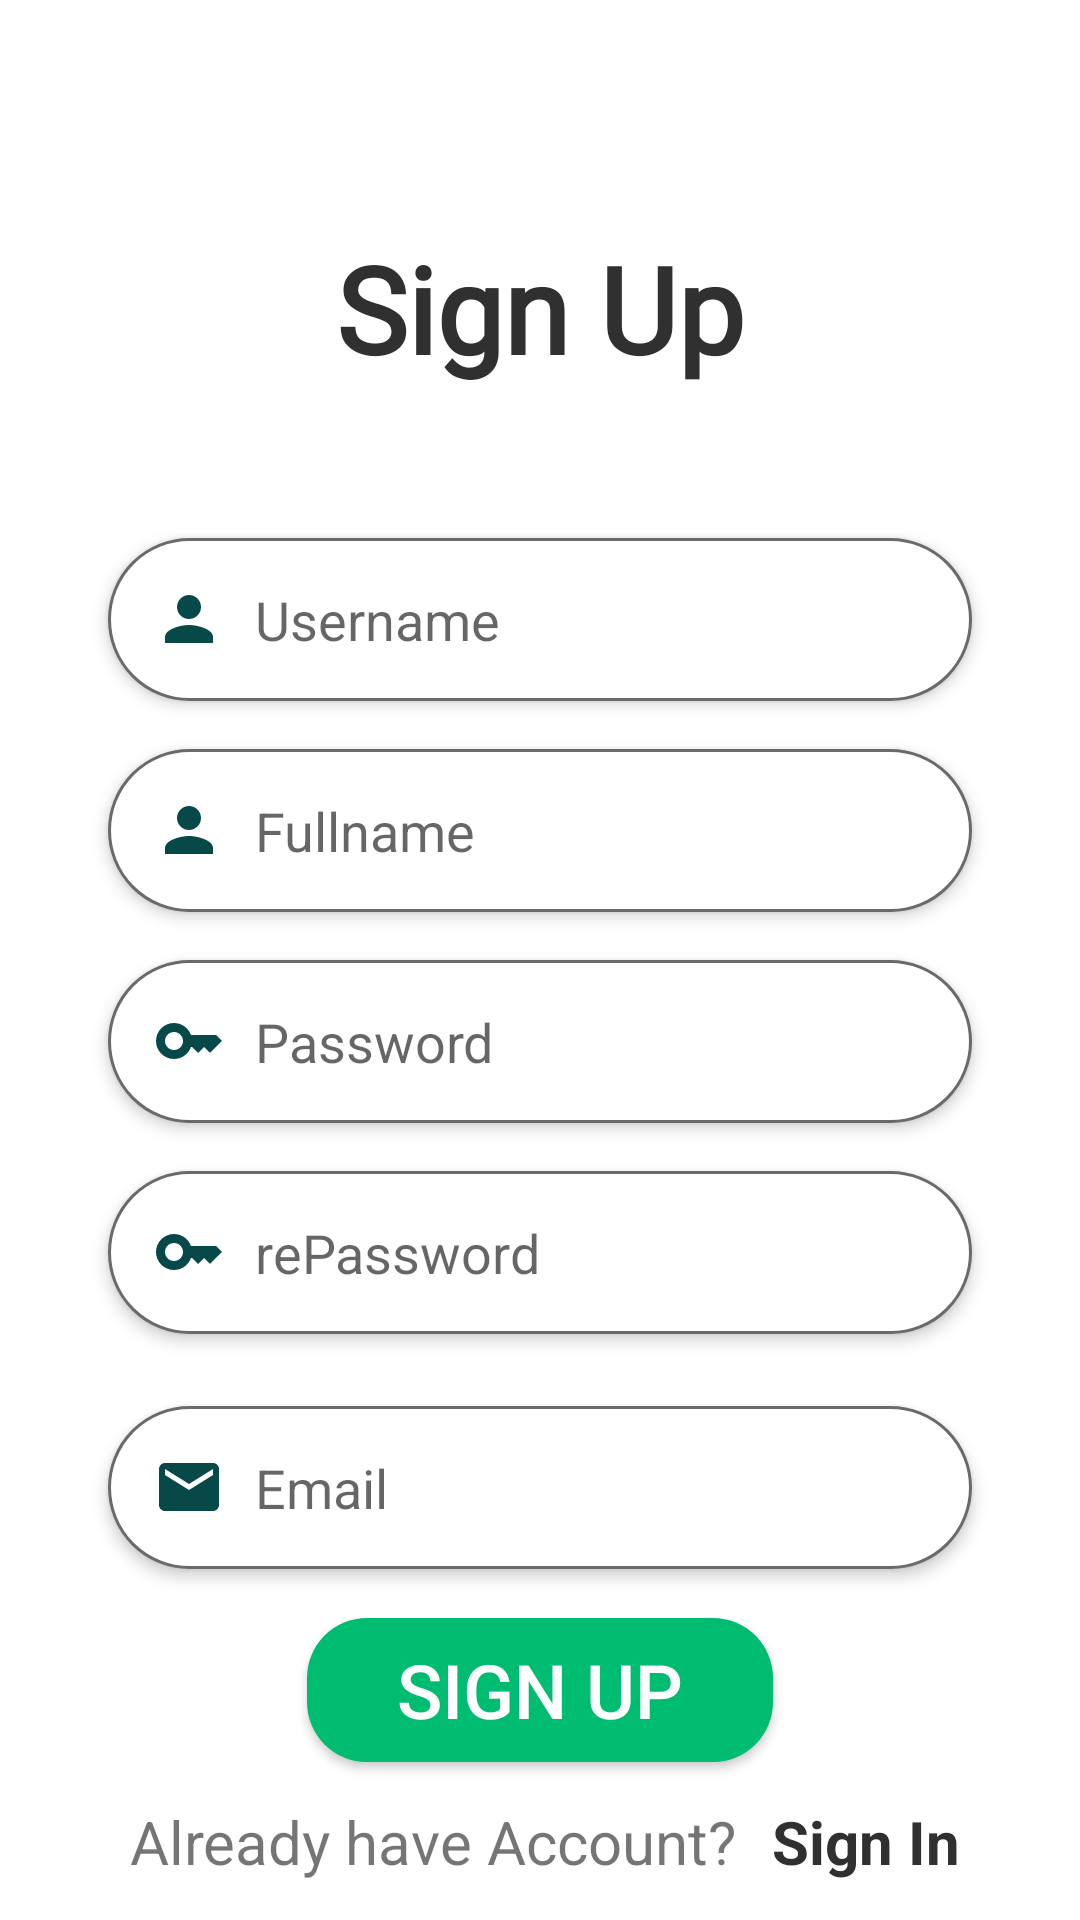

Here is an Android app screen rendered from its layout file. Give the layout XML and the strings, colors and styles it references.
<!-- AndroidManifest.xml: application theme Theme.PhoneShop -->
<!-- res/layout/register.xml -->
<?xml version="1.0" encoding="utf-8"?>
<androidx.constraintlayout.widget.ConstraintLayout xmlns:android="http://schemas.android.com/apk/res/android"
    xmlns:app="http://schemas.android.com/apk/res-auto"
    xmlns:tools="http://schemas.android.com/tools"
    android:layout_width="match_parent"
    android:layout_height="match_parent"
    android:background="@color/a">

    <TextView
        android:id="@+id/textView"
        android:layout_width="wrap_content"
        android:layout_height="wrap_content"
        android:layout_marginTop="76dp"
        android:fontFamily="@font/aclonica"
        android:text="Sign Up"
        android:textColor="@color/textHeading"
        android:textSize="40sp"
        android:textStyle="bold"
        app:layout_constraintEnd_toEndOf="parent"
        app:layout_constraintStart_toStartOf="parent"
        app:layout_constraintTop_toTopOf="parent" />


    <EditText
        android:id="@+id/txtSuUsername"
        android:layout_width="0dp"
        android:layout_height="wrap_content"
        android:layout_marginTop="50dp"
        android:background="@drawable/edit_text_bg"
        android:drawableLeft="@drawable/baseline_person_24"
        android:drawablePadding="10dp"
        android:elevation="3dp"
        android:hint="Username"
        android:padding="15dp"
        app:layout_constraintEnd_toEndOf="parent"
        app:layout_constraintStart_toStartOf="parent"
        app:layout_constraintTop_toBottomOf="@+id/textView"
        app:layout_constraintWidth_percent=".8" />
    <EditText
        android:id="@+id/name"
        android:layout_width="0dp"
        android:layout_height="wrap_content"
        android:layout_marginTop="16dp"
        android:background="@drawable/edit_text_bg"
        android:drawableLeft="@drawable/baseline_person_24"
        android:drawablePadding="10dp"
        android:elevation="3dp"
        android:hint="Fullname"
        android:padding="15dp"
        app:layout_constraintEnd_toEndOf="parent"
        app:layout_constraintStart_toStartOf="parent"
        app:layout_constraintTop_toBottomOf="@+id/txtSuUsername"
        app:layout_constraintWidth_percent=".8" />

    <EditText
        android:id="@+id/txtSuPassword"
        android:layout_width="0dp"
        android:layout_height="wrap_content"
        android:layout_marginTop="16dp"
        android:background="@drawable/edit_text_bg"
        android:drawableLeft="@drawable/baseline_key_24"
        android:drawablePadding="10dp"
        android:elevation="3dp"
        android:hint="Password"
        android:inputType="textPassword"
        android:padding="15dp"
        app:layout_constraintEnd_toEndOf="parent"
        app:layout_constraintStart_toStartOf="parent"
        app:layout_constraintTop_toBottomOf="@+id/name"
        app:layout_constraintWidth_percent=".8" />

    <EditText
        android:id="@+id/txtSuRepass"
        android:layout_width="0dp"
        android:layout_height="wrap_content"
        android:layout_marginTop="16dp"
        android:background="@drawable/edit_text_bg"
        android:drawableLeft="@drawable/baseline_key_24"
        android:drawablePadding="10dp"
        android:elevation="3dp"
        android:hint="rePassword"
        android:inputType="textPassword"
        android:padding="15dp"
        app:layout_constraintEnd_toEndOf="parent"
        app:layout_constraintStart_toStartOf="parent"
        app:layout_constraintTop_toBottomOf="@+id/txtSuPassword"
        app:layout_constraintWidth_percent=".8" />

    <EditText
        android:id="@+id/txtSuEmail"
        android:layout_width="0dp"
        android:layout_height="wrap_content"
        android:layout_marginTop="24dp"
        android:background="@drawable/edit_text_bg"
        android:drawableLeft="@drawable/baseline_email_24"
        android:drawablePadding="10dp"
        android:elevation="3dp"
        android:hint="Email"
        android:padding="15dp"
        app:layout_constraintEnd_toEndOf="parent"
        app:layout_constraintStart_toStartOf="parent"
        app:layout_constraintTop_toBottomOf="@+id/txtSuRepass"
        app:layout_constraintWidth_percent=".8" />


    <Button
        android:id="@+id/btnSignUp"
        android:layout_width="wrap_content"
        android:layout_height="wrap_content"
        android:background="@drawable/btn"
        android:text="Sign Up"
        android:textColor="@color/a"
        android:textSize="25dp"
        app:layout_constraintBottom_toBottomOf="parent"
        app:layout_constraintEnd_toEndOf="parent"
        app:layout_constraintStart_toStartOf="parent"
        app:layout_constraintTop_toBottomOf="@+id/txtSuEmail"
        app:layout_constraintVertical_bias="0.237" />

    <TextView
        android:id="@+id/textView7"
        android:layout_width="wrap_content"
        android:layout_height="wrap_content"
        android:text="Already have Account?"
        android:textSize="20dp"
        app:layout_constraintBottom_toBottomOf="parent"
        app:layout_constraintEnd_toEndOf="parent"
        app:layout_constraintHorizontal_bias="0.275"
        app:layout_constraintStart_toStartOf="parent"
        app:layout_constraintTop_toBottomOf="@+id/btnSignUp"
        app:layout_constraintVertical_bias="0.503" />

    <TextView
        android:id="@+id/txtSignIn"
        android:layout_width="wrap_content"
        android:layout_height="wrap_content"
        android:layout_marginStart="12dp"
        android:text="Sign In"
        android:onClick="login"
        android:textColor="@color/textHeading"
        android:textSize="20dp"
        android:textStyle="bold"
        app:layout_constraintBottom_toBottomOf="@+id/textView7"
        app:layout_constraintStart_toEndOf="@+id/textView7"
        app:layout_constraintTop_toTopOf="@+id/textView7"
        app:layout_constraintVertical_bias="0.0" />
</androidx.constraintlayout.widget.ConstraintLayout>
<!-- resources referenced by this layout -->
<resources>
  <color name="a">#FFFFFF</color>
  <color name="textHeading">#303030</color>
  <!-- drawable baseline_email_24 (drawable) -->
  <vector android:height="24dp" android:tint="#074949"
      android:viewportHeight="24" android:viewportWidth="24"
      android:width="24dp" xmlns:android="http://schemas.android.com/apk/res/android">
      <path android:fillColor="@android:color/white" android:pathData="M20,4L4,4c-1.1,0 -1.99,0.9 -1.99,2L2,18c0,1.1 0.9,2 2,2h16c1.1,0 2,-0.9 2,-2L22,6c0,-1.1 -0.9,-2 -2,-2zM20,8l-8,5 -8,-5L4,6l8,5 8,-5v2z"/>
  </vector>
  <!-- drawable baseline_key_24 (drawable) -->
  <vector android:height="24dp" android:tint="#074949"
      android:viewportHeight="24" android:viewportWidth="24"
      android:width="24dp" xmlns:android="http://schemas.android.com/apk/res/android">
      <path android:fillColor="@android:color/white" android:pathData="M21,10h-8.35C11.83,7.67 9.61,6 7,6c-3.31,0 -6,2.69 -6,6s2.69,6 6,6c2.61,0 4.83,-1.67 5.65,-4H13l2,2l2,-2l2,2l4,-4.04L21,10zM7,15c-1.65,0 -3,-1.35 -3,-3c0,-1.65 1.35,-3 3,-3s3,1.35 3,3C10,13.65 8.65,15 7,15z"/>
  </vector>
  <!-- drawable baseline_person_24 (drawable) -->
  <vector android:height="24dp" android:tint="#074949"
      android:viewportHeight="24" android:viewportWidth="24"
      android:width="24dp" xmlns:android="http://schemas.android.com/apk/res/android">
      <path android:fillColor="@android:color/white" android:pathData="M12,12c2.21,0 4,-1.79 4,-4s-1.79,-4 -4,-4 -4,1.79 -4,4 1.79,4 4,4zM12,14c-2.67,0 -8,1.34 -8,4v2h16v-2c0,-2.66 -5.33,-4 -8,-4z"/>
  </vector>
  <!-- drawable btn (drawable) -->
  <?xml version="1.0" encoding="utf-8"?>
  <shape xmlns:android="http://schemas.android.com/apk/res/android" android:shape="rectangle">
      <solid android:color="@color/colorPrimary"/>
  
      <padding
          android:left="30dp"
          android:top="5dp"
          android:right="30dp"
          android:bottom="5dp" >
      </padding>
      <corners
          android:radius="20dp" >
      </corners>
  </shape>
  <!-- drawable edit_text_bg (drawable) -->
  <?xml version="1.0" encoding="utf-8"?>
  <shape xmlns:android="http://schemas.android.com/apk/res/android">
  <corners android:radius="50dp"/>
      <solid android:color="@color/white"/>
      <stroke android:color="#6a6a6a" android:width="1dp"/>
  </shape>
  <style name="Theme.PhoneShop" parent="GreenAppTheme" />
  <color name="colorPrimary">#00BC71</color>
  <color name="white">#FFFFFFFF</color>
  <style name="GreenAppTheme" parent="Theme.AppCompat.Light.DarkActionBar">
          <item name="colorPrimary">@color/colorPrimary</item>
          <item name="colorPrimaryDark">@color/colorPrimaryDark</item>
          <item name="colorAccent">@color/colorAccent</item>
      </style>
  <color name="colorPrimaryDark">#000</color>
  <color name="colorAccent">#000000</color>
</resources>
